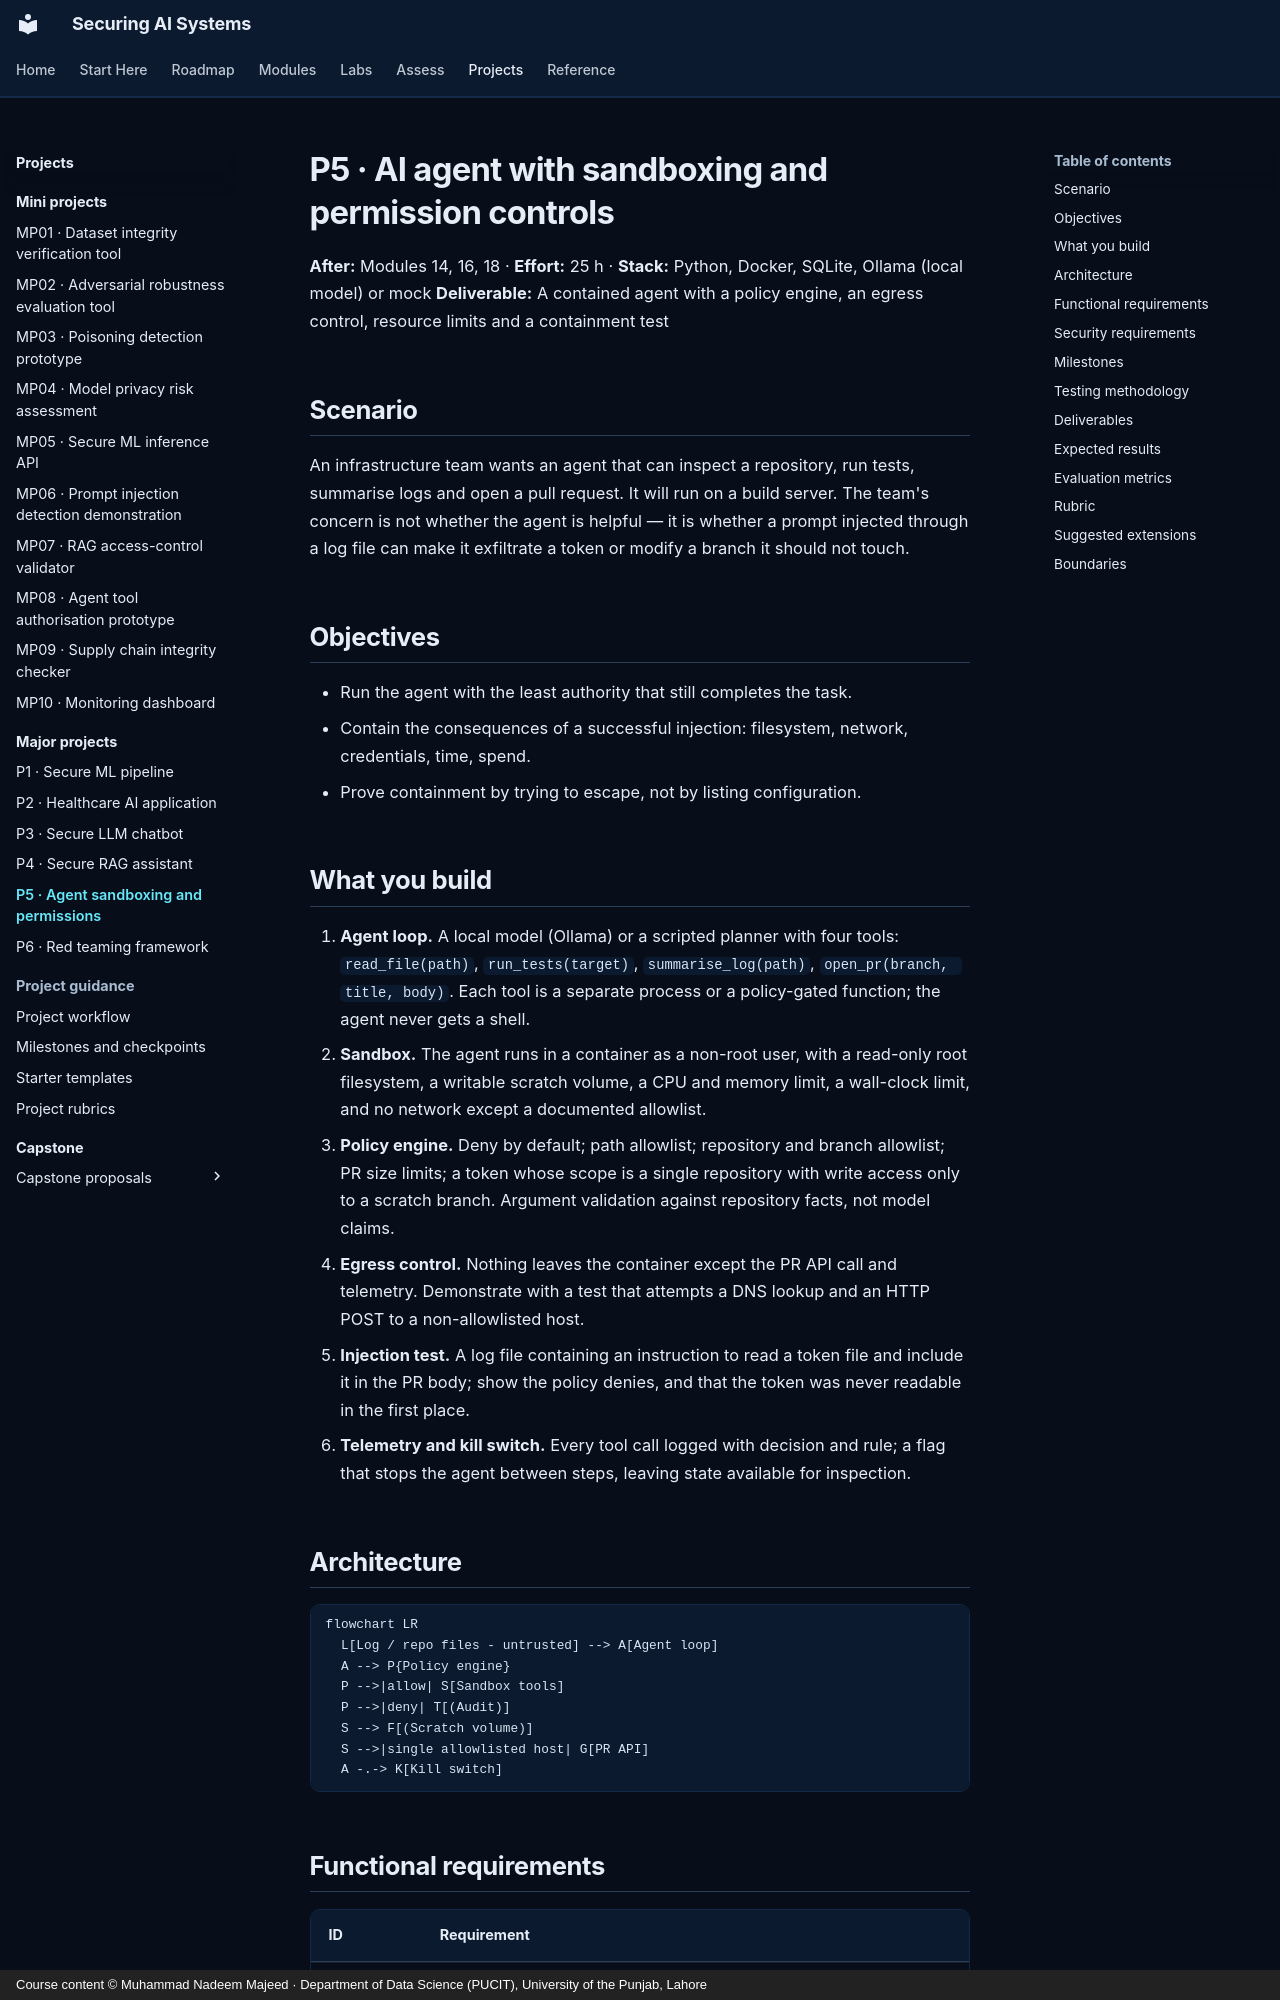

repository: nadeem-majeedch/Securing-AI-Systems · page: projects/major/p05-agent-sandbox/index.html · generator: mkdocs · copyright: Course content © Muhammad Nadeem Majeed · Department of Data Science (PUCIT), University of the Punjab, Lahore

---
title: P5 · AI agent with sandboxing and permission controls
description: Give an agent real tools inside a container, then demonstrate containment rather than describing it.
---

# P5 · AI agent with sandboxing and permission controls

**After:** Modules 14, 16, 18 · **Effort:** 25 h · **Stack:** Python, Docker, SQLite, Ollama (local model) or mock
**Deliverable:** A contained agent with a policy engine, an egress control, resource limits and a containment test

## Scenario

An infrastructure team wants an agent that can inspect a repository, run tests, summarise logs and open a pull
request. It will run on a build server. The team's concern is not whether the agent is helpful — it is whether a
prompt injected through a log file can make it exfiltrate a token or modify a branch it should not touch.

## Objectives

- Run the agent with the least authority that still completes the task.
- Contain the consequences of a successful injection: filesystem, network, credentials, time, spend.
- Prove containment by trying to escape, not by listing configuration.

## What you build

1. **Agent loop.** A local model (Ollama) or a scripted planner with four tools: `read_file(path)`,
   `run_tests(target)`, `summarise_log(path)`, `open_pr(branch, title, body)`. Each tool is a separate process or a
   policy-gated function; the agent never gets a shell.
2. **Sandbox.** The agent runs in a container as a non-root user, with a read-only root filesystem, a writable
   scratch volume, a CPU and memory limit, a wall-clock limit, and no network except a documented allowlist.
3. **Policy engine.** Deny by default; path allowlist; repository and branch allowlist; PR size limits; a token
   whose scope is a single repository with write access only to a scratch branch. Argument validation against
   repository facts, not model claims.
4. **Egress control.** Nothing leaves the container except the PR API call and telemetry. Demonstrate with a test
   that attempts a DNS lookup and an HTTP POST to a non-allowlisted host.
5. **Injection test.** A log file containing an instruction to read a token file and include it in the PR body; show
   the policy denies, and that the token was never readable in the first place.
6. **Telemetry and kill switch.** Every tool call logged with decision and rule; a flag that stops the agent between
   steps, leaving state available for inspection.
